pico-8 play session: mixed d-pad (fixed 12-tick cycle)

[t = 6 s] mixed d-pad (1.2s cycle ×~5): → ← ↑ ↓ + 🅾/❎ taps, ~6s
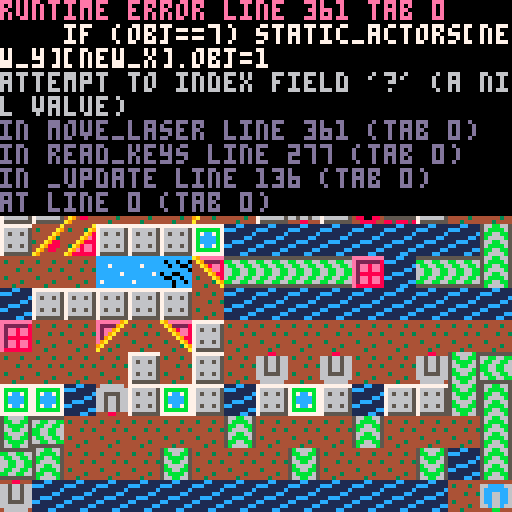

pico-8 cartridge
version 16
__lua__
-- lasertank
-- by tobiasvl
levels={
"02900304029104000305001311100791039204140004900013120f9503140b00049000039000940307000418040d0009900003099000910600041804009004900003420400060504000419040e0013001103910090060516130e009104900003900493000310039000030f0003420400920403100300070490000300044004900009031003900013001103009104900004031003000704900003000d00039000400305039000030f00030590030991069103900004900090030d0b90040004031003000704001190030e0c900490000310030090110003000e000b04000a00900f030012910f01",
"boot camp",
"this is the laser tank boot camp. it shows you a little of everything. the hardest thing is probably the mirror you need to move in the top right corner.",
"jim kindley",
2,
"049a111090000412981190109000049012970090109000049012970090109000049012970090100500049012940005900090109000049012970090109000049012910005930090100001049012970090109000049012970090109000049012970090109000049012970090109000049012970090109000049012970090109000029012980f109000049012990f0500",
"easy level conveyor",
"shoot block on to the conveyor to\nstop the tank.",
"reed",
2,"95000b0e9b000b0d0c0e99000b0d90130c0e97000b0d92130c0e95000b0d94130c0e93000b0d96130c0e91000b0d98130c0e000b0d94139000019000130c0e0c0e9413090e050b07130b0d000c0e931393020b0d91000c0e96130b0d93000c0e94130b0d95000c0e92130b0d97000c0e90130b0d99000c0e0b0d9b000c0d9500",
}

difficulties={
  [1]={"kids",10},
  [2]={"easy",12},
  [4]={"medium",11},
  [8]={"hard",2},
  [10]={"deadly",8}
}

modes={
  title_screen=0,
  level_select=1,
  play=2,
  game_over=3,
  win=4,
  pause=5,
  hint=6
}

-- map direction and x,y coords to new coords
directions={
  [1]=function(x,y) return x-1,y end, --left
  [2]=function(x,y) return x+1,y end, --right
  [4]=function(x,y) return x,y-1 end, --up
  [8]=function(x,y) return x,y+1 end  --down
}

opposite_directions={
  [1]=2,
  [2]=1,
  [4]=8,
  [8]=4
}

-- map laser directions and mirrors to new laser direction
mirrors={
  [12]={[2]=4,[8]=1},
  [13]={[8]=2,[1]=4},
  [14]={[1]=8,[4]=2},
  [15]={[2]=8,[4]=1}
}

-- map laser direction and rotating mirror to new laser direction or rotated mirror
rotate_mirrors={
  [21]={[1]={obj=22},[2]={direction=4},[4]={obj=22},[8]={direction=1}},
  [22]={[1]={direction=4},[2]={obj=23},[4]={obj=23},[8]={direction=2}},
  [23]={[1]={direction=8},[2]={obj=24},[4]={direction=2},[8]={obj=24}},
  [24]={[1]={obj=21},[2]={direction=8},[4]={direction=1},[8]={obj=21}}
}

menu={
  {function() level=load_level(selected_level) mode=modes.play end, "play"},
  {function() mode=modes.level_select end, "select level"},
  {function() cam_y=0 mode=modes.instructions end, "instructions"},
}

function _init()
  cartdata("lasertank")
  mode=modes.title_screen
  selected_level=dget(0)
  if (selected_level==0) selected_level=1
  if (selected_level>1) menu[1][2]="continue"
  page=flr(selected_level/20)
  menu_selection=1
end

function _update()
  if mode==modes.title_screen then
    menuitem(1)
    if (btnp(2)) menu_selection=menu_selection==1 and #menu or menu_selection-1
    if (btnp(3)) menu_selection=(menu_selection%#menu)+1
    if (btnp(5)) menu[menu_selection][1]()
  elseif mode==modes.instructions then
    menuitem(1,"title screen",function() mode=modes.title_screen end)
    if (btnp(2) and cam_y<0) cam_y+=5
    if (btnp(3) and cam_y>-160) cam_y-=5
    if (btnp(4)) mode=modes.title_screen
    if (btnp(5)) selected_level=1 level=load_level(1) mode=modes.play
  elseif mode==modes.pause then
    mode=modes.play
  elseif mode==modes.hint then
    if (btnp()!=0) mode=modes.play
  elseif mode==modes.game_over then
    if (btnp(5)) load_level(selected_level) mode=modes.play
  elseif mode==modes.win then
    if btnp(5) then
      selected_level+=1
      if selected_level<=#levels/5 then
        level=load_level(selected_level)
        dset(0,selected_level)
        mode=modes.play
      else
        mode=modes.level_select
      end
    end
  elseif mode==modes.level_select then
    menuitem(1)
    menuitem(2)
    menuitem(3)
    if btnp(2) then
      if (selected_level>1) selected_level-=1
      if (selected_level<(page*20)+1) page-=1
    elseif btnp(3) then
      if (selected_level<#levels/5) selected_level+=1
      if (selected_level>(page*20)+20) page+=1
    end
    if (btnp(5)) level=load_level(selected_level) mode=modes.play dset(0,selected_level)
  elseif mode==modes.play then
    menuitem(1,"show hint",function() mode=modes.hint end)
    menuitem(2,"restart",function() load_level(selected_level) end)
    menuitem(3,"level select",function() mode=modes.level_select end)
    local under=static_actors[tank.y][tank.x].obj
    if (under==1 or under==30 or under>64 or dynamic_actors[tank.y][tank.x] or not last_direction) and not laser then
      -- as long as we're on solid ground and no laser is firing,
      -- we can control the tank
      control=true
    end
    if laser then
      move_laser()
    end
    if control then
      read_keys()
      detect_tank()
    end
    move_ice()
    if (under==3) mode=modes.win
    if (under==4) mode=modes.game_over
    move_conveyor()
  end
end

function _draw()
  if mode==modes.title_screen then
    map()
    --rectfill(18,14,18+88,14+30,1)
    pal(6,1)
    spr(80,22,16,11,3)
    pal()
    cursor(45,54)
    for i=1,#menu do
      cursor(45,45+(9*i))
      color(menu_selection==i and 11 or 6)
      print(menu[i][2])
    end
    spr(27,39,100)
    spr(33,49,100)
    spr(35,70,100)
    spr(11,80,100)
    center("by",102,6)
    center("tobiasvl",108,6)
  elseif mode==modes.instructions then
    local objects={
      {28,"tank","this\nis you"},
      {3,"flag","finish\nlevel"},
      {1,"ground","move &\nshoot\nover"},
      {4,"water","you\ncan't\nswim"},
      {6,"movable\nblock","moved by\nlaser"},
      {30,"bridge","push a\nblock in\nwater"},
      {25,"ice","slide\nacross"},
      {26,"thin\nice","turns\nto\nwater"},
      {19,"tank\nmover","moves\nonly\ntanks"},
      {8,"anti-\ntank","will\nkill you,\nmovable"},
      {20,"crystal\nblock","can\nshoot\nthrough"},
      {5,"solid\nblock","can't be\ndest-\nroyed"},
      {7,"bricks","shoot to\ndestroy"},
      {79,"tunnel","go in,\ncome out\nelse-\nwhere"},
      {13,"mirror","reflects\nlaser,\nmovable"},
      {21,"rotary\nmirror","rotates\nclockwise"}
    }
    cls()
    map(0,0,0,cam_y,16,50)
    rectfill(8,8+cam_y,120,128+cam_y,0)
    color(6)
    local x,y=-22,cam_y+12
    for i=1,#objects do
      x+=36
      spr(objects[i][1],x,y)
      print(objects[i][2],x+9,y,6)
      print(objects[i][3],x,y+12,11)
      if (i%3==0) y+=35 x=-22
    end
    color(7)
    print("         \148",x+44,y)
    print("move:  \139\131\145",x+44,y+6)
    print("shoot:   \151",x+44,y+18)
    print("drive your tank to the",x,y+30)
    print("flag to finish each level.",x,y+36)
    spr(27,24,y+53)
    print("press \151 to play level 1,",x,y+77)
    print(" the lasertank boot camp",x,y+83)
  elseif mode==modes.play then
    cls()
    for t in all({static_actors,dynamic_actors}) do
      for y=0,15 do
        for x=0,15 do
          local v=t[y][x]
          if (v) mset(v.x,v.y,v.obj)
        end
      end
      map()
    end
    if (laser) mset(laser.x,laser.y,laser.obj)
    mset(tank.x,tank.y,tank.obj)
    map()
  elseif mode==modes.game_over then
    local msg="you are dead !!!"
    rect(64-(#msg*2)-2,62,64+(#msg*2),70,8)
    rectfill(64-(#msg*2)-1,63,64+(#msg*2)-1,69,0)
    center(msg,64,8)
  elseif mode==modes.win then
    local msg="you win !!!"
    rect(64-(#msg*2)-2,62,64+(#msg*2),70,11)
    rectfill(64-(#msg*2)-1,63,64+(#msg*2)-1,69,0)
    center(msg,64,11)
  elseif mode==modes.pause then
    rectfill(0,0,127,24,0)
    center(level.title)
    center("by",6,5)
    center(level.author,12)
    local difficulty=difficulties[level.difficulty]
    if difficulty then
      center(level.number.." - "..difficulty[1],18,difficulty[2])
    else
      center(tostr(level.number),18)
    end
  elseif mode==modes.hint then
    rectfill(0,25,127,127,0)
    local y=32
    center("hint:",y,5)
    for i=1,256,32 do
      y+=6
      print(sub(level.hint,i,i+32),0,y,7)
    end
  elseif mode==modes.level_select then
    cls()
    for i=(page*20)+1,(page*20)+20 do
      if i<=#levels/5 then
        if selected_level==i then
          local y=peek(0x5f27)
          rectfill(peek(0x5f26),y,127,y+5,4)
        end
        if (difficulties[levels[((i-1)*5)+5]]) color(difficulties[levels[((i-1)*5)+5]][2]) else color(7)
        print(i.." "..levels[((i-1)*5)+2])
      end
    end
    if (page>0) print("\148",120,0,7)
    if ((page*20)+20<#levels/5) print("\131",120,114,7)
  end
end

function center(str,y,c)
  c=c or 7
  print(str,64-(#str*2),y,c)
end

function read_keys()
  local button=btnp()
  if button==0x40 then
    mode=modes.pause
  end
  if control and not laser and button==0x20 then
    laser={x=tank.x,y=tank.y,direction=tank.direction}
    move_laser()
  elseif button==0x10 then
    -- o
  elseif control and not laser and button!=0 then
    if tank.direction!=button then
      turn_tank(button)
    else
      move_tank(button)
    end
  end
end

function turn_tank(button)
  local tank_sprites={
    [1]=29,
    [2]=27,
    [4]=2,
    [8]=28
  }
  local spr=tank_sprites[button]
  if (spr) tank.direction,tank.obj=button,spr
  return
end

function move_tank(button)
  if (not button) button=last_direction
  if (not button) return
  last_direction=button
  local new_x,new_y=directions[button](tank.x,tank.y)
  local under=mget(new_x,new_y)
  if fget(under,1) then
    -- solid object
    control=true
    last_direction=nil
  elseif new_x<0 or new_x>15 or new_y<0 or new_y>15 then
    -- out of bounds
    control=true
  else
    if under>64 then
      -- tunnel
      if (not tunnels[under]) mode=modes.game_over return
      for t in all(tunnels[under]) do
        if not ((t.x==new_x and t.y==new_y) or dynamic_actors[t.y][t.x]) then
          tank.x,tank.y=t.x,t.y
          return
        end
      end
    end
    tank.x,tank.y=new_x,new_y
    if control then
      if under==16 or under==17 or under==18 or under==19 then
        control=false
      end
      if (under==25) control=false
      if (under==26) control=false
    end
  end
end

function move_laser()
  if (not laser) return
  local new_x,new_y=directions[laser.direction](laser.x,laser.y)
  if (new_x==tank.x and new_y==tank.y) mode=modes.game_over
  local obj=mget(new_x,new_y)
  if mirrors[obj] and mirrors[obj][laser.direction] then
    laser.x,laser.y=new_x,new_y
    laser.obj=(laser.direction==4 or laser.direction==8) and 32 or 33
    laser.direction=mirrors[obj][laser.direction]
  elseif fget(obj,0) then
    -- movable object
    move_object(new_x,new_y,laser.direction)
    laser=nil
  elseif rotate_mirrors[obj] then
    -- rotatable mirror
    laser.x,laser.y=new_x,new_y
    if rotate_mirrors[obj][laser.direction] and rotate_mirrors[obj][laser.direction].direction then
      laser.obj=(laser.direction==4 or laser.direction==8) and 32 or 33
      laser.direction=rotate_mirrors[obj][laser.direction].direction
    elseif rotate_mirrors[obj][laser.direction].obj then
      static_actors[new_y][new_x].obj=rotate_mirrors[obj][laser.direction].obj
      laser=nil
    end
  elseif fget(obj,1) and obj!=20 then
    -- solid object
    if (obj==7) static_actors[new_y][new_x].obj=1
    laser=nil
  elseif new_x<0 or new_x>15 or new_y<0 or new_y>15 then
    -- out of bounds
    laser=nil
  else
    laser.x,laser.y,laser.obj=new_x,new_y,(laser.direction==4 or laser.direction==8) and 32 or 33
    new_x,new_y=directions[laser.direction](laser.x,laser.y)
  end
end

function move_object(x,y,direction)
  local new_x,new_y=directions[direction](x,y)
  local obj=mget(x,y)
  if (obj==8 and direction==8) or (obj==9 and direction==1) or (obj==10 and direction==4) or (obj==11 and direction==2) then
    -- destroy antitank
    dynamic_actors[y][x].obj+=28
  elseif new_x<0 or new_x>15 or new_y<0 or new_y>15 or fget(mget(new_x,new_y),1) then
    -- move against out of bounds
    -- move against solid object
  elseif mget(new_x,new_y)==4 then
    -- move into water
    if (obj==6) static_actors[new_y][new_x]={x=new_x,y=new_y,obj=30}
    dynamic_actors[y][x]=nil
    control=false -- todo: hack?
  else
    if static_actors[new_y][new_x].obj>64 then
      -- tunnel
      for t in all(tunnels[static_actors[new_y][new_x].obj]) do
        if not ((t.x==new_x and t.y==new_y) or (dynamic_actors[t.y][t.x] and not (t.x==x and t.y==y))) then
          dynamic_actors[t.y][t.x]={x=t.x,y=t.y,obj=dynamic_actors[y][x].obj}
          if (not (t.x==x and t.y==y)) dynamic_actors[y][x]=nil
          control=false
          return
        end
      end
    end
    -- move object
    dynamic_actors[new_y][new_x]=dynamic_actors[y][x]
    dynamic_actors[new_y][new_x].x=new_x
    dynamic_actors[new_y][new_x].y=new_y
    dynamic_actors[y][x]=nil
    control=false -- todo: hack?
    if static_actors[new_y][new_x].obj==25 then
      dynamic_actors[new_y][new_x].direction=direction
      add(objects_on_ice,dynamic_actors[new_y][new_x])
    elseif static_actors[new_y][new_x].obj==26 then
      static_actors[new_y][new_x].obj=4
      dynamic_actors[new_y][new_x].direction=direction
      add(objects_on_ice,dynamic_actors[new_y][new_x])
    end
  end
end

function detect_tank()
  if (dynamic_actors[tank.y][tank.x]) return
  if (laser) return
  for dir in all({2,1,8,4}) do
    local move,x,y=directions[dir],tank.x,tank.y
    repeat
      x,y=move(x,y)
    until fget(mget(x,y),1) or x<0 or x>15 or y<0 or y>15
    if (mget(x,y)==8 and dir==8) or (mget(x,y)==9 and dir==1) or (mget(x,y)==10 and dir==4) or (mget(x,y)==11 and dir==2) then
      laser={x=x,y=y,direction=opposite_directions[dir]}
      laser.obj=laser.direction==1 or laser.direction==2 and 35 or 34
      --move_laser() -- the original does it
      break
    end
  end
  move_laser()
end

function move_ice()
  for obj in all(objects_on_ice) do
    local x,y=obj.x,obj.y
    local new_x,new_y=directions[obj.direction](x,y)
    if not (tank.x==new_x and tank.y==new_y) then
      move_object(x,y,obj.direction)
    end
    if static_actors[y][x].obj==4 then
      -- move into water
      if (obj.obj==6) static_actors[y][x].obj=30
      dynamic_actors[y][x]=nil
      control=false -- todo: hack?
    end
    del(objects_on_ice,obj)
  end
end

function move_conveyor()
  local under=static_actors[tank.y][tank.x].obj
  if not dynamic_actors[tank.y][tank.x] then
    if (under==16) move_tank(4)
    if (under==17) move_tank(2)
    if (under==18) move_tank(8)
    if (under==19) move_tank(1)
    if not control then
      if (under==25) move_tank()
      if (under==26) static_actors[tank.y][tank.x]={x=tank.x,y=tank.y,obj=4} move_tank()
    end
  end
  if (not laser) detect_tank()
end

function load_level(lvl_number)
  local lvl=levels[((lvl_number-1)*5)+1]
  static_actors={}
  for y=0,15 do
    static_actors[y]={}
    for x=0,15 do
      static_actors[y][x]={x=x,y=y,obj=1} --ground
    end
  end
  dynamic_actors={}
  for y=0,15 do
    dynamic_actors[y]={}
    for x=0,15 do
      dynamic_actors[y][x]=nil
    end
  end
  tunnels={}
  for t=65,79,2 do
    tunnels[t]={}
  end
  local s=1
  local actual_s=1
  local byte=tonum("0x"..sub(lvl,s,s+1))
  while byte do -- 0xa0
    local run=1
    if band(byte,0xf0)==0x90 then
      run=band(byte,0x0f)+2
      s+=2
      obj=tonum("0x"..sub(lvl,s,s+1))+1
    else
      obj=byte+1
    end
    for i=1,run do
      y=((actual_s-1)%32)/2
      x=flr((actual_s-1)/32)

      if obj==2 then
        print("found")
        tank={x=x,y=y,direction=4,obj=2}
      elseif fget(obj,0) then
        dynamic_actors[y][x]={x=x,y=y,obj=obj}
        static_actors[y][x]={x=x,y=y,obj=1}
      else
        static_actors[y][x]={x=x,y=y,obj=obj}
      end
      actual_s+=2
    end
    for y=0,15 do
      for x=0,15 do
        obj=static_actors[y][x].obj
        if obj>64 then
          add(tunnels[obj],{x=x,y=y})
        end
      end
    end
    s+=2
    byte=tonum("0x"..sub(lvl,s,s+1))
  end
  laser=nil
  control=true
  objects_on_ice={}
  return {number=lvl_number,title=levels[((lvl_number-1)*5)+2],hint=levels[((lvl_number-1)*5)+3],author=levels[((lvl_number-1)*5)+4],difficulty=levels[((lvl_number-1)*5)+5]}
end
__gfx__
0000000044444444000bb000a4444444111cc11177777777eeeeeeee88588858000880000666666006666660066666600000000aa0000000eeeeee9aa9eeeeee
000000004344434466c66c6657777774ccc1111176666665e22222288858885866566566666666606666666606666666000000a99a000000e22229a00a922228
00700700444444446cc66cc65776c6741111111c76566565e2ee8ee8555555556656656666555550665555660555556600000a98e9a00000e2ee9a0000a98ee8
00077000444434436cc66cc65776c67411111cc176666665e2ee8ee858885888665665666656666866566566866665660000a9e8e29a0000e2e9a000000a9ee8
00077000444444446cc66cc65777777411ccc11176666665e28888885888588866566566665666686656656686666566000a9888e289a000e29a00000000a988
00700700434444446cccccc654344444cc11111176566565e2ee8ee8588858886655556666555550665665660555556600a98ee8e2ee9a00e9a0000000000a98
000000004444434466cccc6654444344111111cc76666665e2ee8ee855555555666666666666666066566566066666660a9e8ee8e2ee89a09a000000000000a9
000000004443444400000000544444441111cc1175555555e88888888858885806666660066666600008800006666660a9888888e888889aa00000000000000a
566bb665555555555b6666b555555555777777774444444aa44444444444449aa9444444cccccccccccccccc0666666000000000066666601111111100000000
56bbbb65bb66bb665bb66bb566bb66bb7bbbbbb7434444a99a444444438849a44a948844ccccccccc0cc0cc006cccc6066cccc6606cccc601555555d00000000
5bb66bb56bb66bb656bbbb656bb66bb67b7cc7b744444a9449a4444448889a4444a98884ccc7cccccc0cc00c0cccccc06cccccc60cccccc01511d11d00000000
5b6666b566bb66bb566bb665bb66bb667bccccb74444a934449a44344889a434444a9884ccccccccccccccc00cc6666b6cc66cc6b6666cc01511d11d00000000
566bb66566bb66bb5b6666b5bb66bb667bccccb7344a98843889a444349a44443444a944cccccc7c0cc00ccc0cc6666b6cc66cc6b6666cc015dddddd00000000
56bbbb656bb66bb65bb66bb56bb66bb67b7cc7b744a9888448889a4449a4444444444a94ccccccccc00cc0cc0cccccc06cc66cc60cccccc01511d11d00000000
5bb66bb5bb66bb6656bbbb6566bb66bb7bbbbbb74a948844448849a49a444344444443a9c7ccccccccc0cc0c06cccc6066c66c6606cccc601511d11d00000000
5b6666b555555555566bb6655555555577777777a94444444444449aa44444444444444accccccccccc0cccc06666660000bb000066666601ddddddd00000000
000bb000000000000008800000000000000880000666066006660660066606600000000000000000000000000000000000000000000000000000000000000000
000bb000000000000008800000000000605665066060660060606606006066060000000000000000000000000000000000000000000000000000000000000000
000bb000000000000008800000000000660660666605505066055066050550660000000000000000000000000000000000000000000000000000000000000000
000bb000bbbbbbbb0008800088888888065005060650066806500506866005060000000000000000000000000000000000000000000000000000000000000000
000bb000bbbbbbbb0008800088888888605005606050066860500560866005600000000000000000000000000000000000000000000000000000000000000000
000bb000000000000008800000000000660550666605505066066066050550660000000000000000000000000000000000000000000000000000000000000000
000bb000000000000008800000000000606606066066060060566506006606060000000000000000000000000000000000000000000000000000000000000000
000bb000000000000008800000000000066066600660666000088000066066600000000000000000000000000000000000000000000000000000000000000000
00000000000000000000000000000000000000000000000000000000000000000000000000000000000000000000000000000000000000000000000000000000
00000000000000000000000000000000000000000000000000000000000000000000000000000000000000000000000000000000000000000000000000000000
00000000000000000000000000000000000000000000000000000000000000000000000000000000000000000000000000000000000000000000000000000000
00000000000000000000000000000000000000000000000000000000000000000000000000000000000000000000000000000000000000000000000000000000
00000000000000000000000000000000000000000000000000000000000000000000000000000000000000000000000000000000000000000000000000000000
00000000000000000000000000000000000000000000000000000000000000000000000000000000000000000000000000000000000000000000000000000000
00000000000000000000000000000000000000000000000000000000000000000000000000000000000000000000000000000000000000000000000000000000
00000000000000000000000000000000000000000000000000000000000000000000000000000000000000000000000000000000000000000000000000000000
00000000448888440000000044bbbb4400000000441111440000000044cccc440000000044aaaa440000000044eeee4400000000447777440000000044555544
0000000048800884000000004bb00bb40000000041100114000000004cc00cc4000000004aa00aa4000000004ee00ee400000000477007740000000045500554
000000008805508800000000bb0550bb000000001105501100000000cc0550cc00000000aa0550aa00000000ee0550ee00000000770550770000000055055055
000000008050050800000000b050050b000000001050050100000000c050050c00000000a050050a00000000e050050e00000000705005070000000050500505
000000008050050800000000b050050b000000001050050100000000c050050c00000000a050050a00000000e050050e00000000705005070000000050500505
000000008805508800000000bb0550bb000000001105501100000000cc0550cc00000000aa0550aa00000000ee0550ee00000000770550770000000055055055
0000000048800884000000004bb00bb40000000041100114000000004cc00cc4000000004aa00aa4000000004ee00ee400000000477007740000000045500554
00000000448888440000000044bbbb4400000000441111440000000044cccc440000000044aaaa440000000044eeee4400000000447777440000000044555544
66660000000000000000000000000000000000000066666666666666000000000000000000000000000000000000000000000000000000000000000000000000
66660000000000000000000000000000000000000066666666666666000000000000000000000000000000000000000000000000000000000000000000000000
66000000000000000000000000000000000000000000000066000000000000000000000000000000000000000000000000000000000000000000000000000000
66000000000000000000000000000000000000000000000066000000000000000000000000000000000000000000000000000000000000000000000000000000
66000000000000000000000000000000000000000000000066000000000000000000000000000000000000000000000000000000000000000000000000000000
66000000000000000000000000000000000000000000000066000000000000000000000000000000000000000000000000000000000000000000000000000000
66000000000000000000000000000000000000000000000066000000000000000000000000000000000000000000000000000000000000000000000000000000
66000000000000000000000000000000000000000000000066000000000000000000000000000000000000000000000000000000000000000000000000000000
66000006666660000666666000666666660066666660000066000006666660006666666000660000660000000000000000000000000000000000000000000000
66000066666666006666666600666666660066666666000066000066666666006666666600660006660000000000000000000000000000000000000000000000
66000066000066006600006600660000000066000066000066000066000066006600006600660066600000000000000000000000000000000000000000000000
66000066000066006600000000660000000066000066000066000066000066006600006600660666000000000000000000000000000000000000000000000000
66000066666666006600000000666666666666000000000066000066666666006600006600666660000000000000000000000000000000000000000000000000
66000066666666006666666000666666666666000000000066000066666666006600006600666600000000000000000000000000000000000000000000000000
66000066000066000666666600660000000066000000000066000066000066006600006600666660000000000000000000000000000000000000000000000000
66000066000066000000006600660000000066000000000066000066000066006600006600660660000000000000000000000000000000000000000000000000
66000066000066000000006600660000000066000000000066000066000066006600006600660666000000000000000000000000000000000000000000000000
66000066000066000000006600660000000066000000000066000066000066006600006600660066000000000000000000000000000000000000000000000000
66000066000066006600006600666666660066000000000066000066000066006600006600660066600000000000000000000000000000000000000000000000
66000066000066006600006600666666660066000000000066000066000066006600006600660006600000000000000000000000000000000000000000000000
66000000000000006600006600000000000066000000000066000000000000006600006600660006660000000000000000000000000000000000000000000000
66000000000000006600006600000000000066000000000066000000000000006600006600660000660000000000000000000000000000000000000000000000
66666666666666006666666600666666660066000000000066000066666666006600006600660000666000000000000000000000000000000000000000000000
66666666666666000666666000666666660066000000000066000066666666006600006600660000066000000000000000000000000000000000000000000000
70000000000000000000000000000070000000000000000000000000000000000000000000000000000000000000000000000000000000000000000000000000
00000000000000000000000000000000000000000000000000000000000000000000000000000000000000000000000000000000000000000000000000000000
70000000000000000000000000000070000000000000000000000000000000000000000000000000000000000000000000000000000000000000000000000000
00000000000000000000000000000000000000000000000000000000000000000000000000000000000000000000000000000000000000000000000000000000
70000000000000000000000000000070000000000000000000000000000000000000000000000000000000000000000000000000000000000000000000000000
00000000000000000000000000000000000000000000000000000000000000000000000000000000000000000000000000000000000000000000000000000000
70707070707070707070707070707070000000000000000000000000000000000000000000000000000000000000000000000000000000000000000000000000
__gff__
0000000000020302030303030303030300000000020202020200000000000000000000000202020200000000000000000000000000000000000000000000000000000000000000000000000000000000000000000000000000000000000000000000000000000000000000000000000000000000000000000000000000000000
0000000000000000000000000000000000000000000000000000000000000000000000000000000000000000000000000000000000000000000000000000000000000000000000000000000000000000000000000000000000000000000000000000000000000000000000000000000000000000000000000000000000000000
__map__
0707070707070707070707070707070700000000000000000000000000000000000000000000000000000000000000000000000000000000000000000000000000000000000000000000000000000000000000000000000000000000000000000000000000000000000000000000000000000000000000000000000000000000
0701010101010101010101010101010700000000000000000000000000000000000000000000000000000000000000000000000000000000000000000000000000000000000000000000000000000000000000000000000000000000000000000000000000000000000000000000000000000000000000000000000000000000
0701010101010101010101010101010700000000000000000000000000000000000000000000000000000000000000000000000000000000000000000000000000000000000000000000000000000000000000000000000000000000000000000000000000000000000000000000000000000000000000000000000000000000
0701010101010101010101010101010700000000000000000000000000000000000000000000000000000000000000000000000000000000000000000000000000000000000000000000000000000000000000000000000000000000000000000000000000000000000000000000000000000000000000000000000000000000
0701010101010101010101010101010700000000000000000000000000000000000000000000000000000000000000000000000000000000000000000000000000000000000000000000000000000000000000000000000000000000000000000000000000000000000000000000000000000000000000000000000000000000
0701010101010101010101010101010700000000000000000000000000000000000000000000000000000000000000000000000000000000000000000000000000000000000000000000000000000000000000000000000000000000000000000000000000000000000000000000000000000000000000000000000000000000
0701010101010101010101010101010700000000000000000000000000000000000000000000000000000000000000000000000000000000000000000000000000000000000000000000000000000000000000000000000000000000000000000000000000000000000000000000000000000000000000000000000000000000
0701010101010101010101010101010700000000000000000000000000000000000000000000000000000000000000000000000000000000000000000000000000000000000000000000000000000000000000000000000000000000000000000000000000000000000000000000000000000000000000000000000000000000
0701010101010101010101010101010700000000000000000000000000000000000000000000000000000000000000000000000000000000000000000000000000000000000000000000000000000000000000000000000000000000000000000000000000000000000000000000000000000000000000000000000000000000
0701010101010101010101010101010700000000000000000000000000000000000000000000000000000000000000000000000000000000000000000000000000000000000000000000000000000000000000000000000000000000000000000000000000000000000000000000000000000000000000000000000000000000
0701010101010101010101010101010700000000000000000000000000000000000000000000000000000000000000000000000000000000000000000000000000000000000000000000000000000000000000000000000000000000000000000000000000000000000000000000000000000000000000000000000000000000
0701010101010101010101010101010700000000000000000000000000000000000000000000000000000000000000000000000000000000000000000000000000000000000000000000000000000000000000000000000000000000000000000000000000000000000000000000000000000000000000000000000000000000
0701010101010101010101010101010700000000000000000000000000000000000000000000000000000000000000000000000000000000000000000000000000000000000000000000000000000000000000000000000000000000000000000000000000000000000000000000000000000000000000000000000000000000
0701010101010101010101010101010700000000000000000000000000000000000000000000000000000000000000000000000000000000000000000000000000000000000000000000000000000000000000000000000000000000000000000000000000000000000000000000000000000000000000000000000000000000
0701010101010101010101010101010700000000000000000000000000000000000000000000000000000000000000000000000000000000000000000000000000000000000000000000000000000000000000000000000000000000000000000000000000000000000000000000000000000000000000000000000000000000
0707070707070707070707070707070700000000000000000000000000000000000000000000000000000000000000000000000000000000000000000000000000000000000000000000000000000000000000000000000000000000000000000000000000000000000000000000000000000000000000000000000000000000
0700000000000000000000000000000700000000000000000000000000000000000000000000000000000000000000000000000000000000000000000000000000000000000000000000000000000000000000000000000000000000000000000000000000000000000000000000000000000000000000000000000000000000
0700000000000000000000000000000700000000000000000000000000000000000000000000000000000000000000000000000000000000000000000000000000000000000000000000000000000000000000000000000000000000000000000000000000000000000000000000000000000000000000000000000000000000
0700000000000000000000000000000700000000000000000000000000000000000000000000000000000000000000000000000000000000000000000000000000000000000000000000000000000000000000000000000000000000000000000000000000000000000000000000000000000000000000000000000000000000
0700000000000000000000000000000700000000000000000000000000000000000000000000000000000000000000000000000000000000000000000000000000000000000000000000000000000000000000000000000000000000000000000000000000000000000000000000000000000000000000000000000000000000
0700000000000000000000000000000700000000000000000000000000000000000000000000000000000000000000000000000000000000000000000000000000000000000000000000000000000000000000000000000000000000000000000000000000000000000000000000000000000000000000000000000000000000
0700000000000000000000000000000700000000000000000000000000000000000000000000000000000000000000000000000000000000000000000000000000000000000000000000000000000000000000000000000000000000000000000000000000000000000000000000000000000000000000000000000000000000
0700000000000000000000000000000700000000000000000000000000000000000000000000000000000000000000000000000000000000000000000000000000000000000000000000000000000000000000000000000000000000000000000000000000000000000000000000000000000000000000000000000000000000
0700000000000000000000000000000700000000000000000000000000000000000000000000000000000000000000000000000000000000000000000000000000000000000000000000000000000000000000000000000000000000000000000000000000000000000000000000000000000000000000000000000000000000
0700000000000000000000000000000700000000000000000000000000000000000000000000000000000000000000000000000000000000000000000000000000000000000000000000000000000000000000000000000000000000000000000000000000000000000000000000000000000000000000000000000000000000
0700000000000000000000000000000700000000000000000000000000000000000000000000000000000000000000000000000000000000000000000000000000000000000000000000000000000000000000000000000000000000000000000000000000000000000000000000000000000000000000000000000000000000
0700000000000000000000000000000700000000000000000000000000000000000000000000000000000000000000000000000000000000000000000000000000000000000000000000000000000000000000000000000000000000000000000000000000000000000000000000000000000000000000000000000000000000
0700000000000000000000000000000700000000000000000000000000000000000000000000000000000000000000000000000000000000000000000000000000000000000000000000000000000000000000000000000000000000000000000000000000000000000000000000000000000000000000000000000000000000
0700000000000000000000000000000700000000000000000000000000000000000000000000000000000000000000000000000000000000000000000000000000000000000000000000000000000000000000000000000000000000000000000000000000000000000000000000000000000000000000000000000000000000
0700010101010101010101010101000700000000000000000000000000000000000000000000000000000000000000000000000000000000000000000000000000000000000000000000000000000000000000000000000000000000000000000000000000000000000000000000000000000000000000000000000000000000
0700010101111111111111010301000700000000000000000000000000000000000000000000000000000000000000000000000000000000000000000000000000000000000000000000000000000000000000000000000000000000000000000000000000000000000000000000000000000000000000000000000000000000
0700010101010101010101010101000700000000000000000000000000000000000000000000000000000000000000000000000000000000000000000000000000000000000000000000000000000000000000000000000000000000000000000000000000000000000000000000000000000000000000000000000000000000
